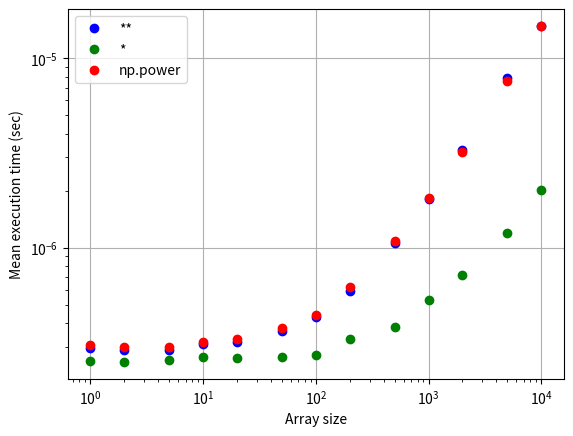

This chart was generated by the following Python code:
#!/usr/bin/python3
# power benchmark

import timeit
import numpy as np
import matplotlib.pyplot as plt
import os,sys

def testeval(test, N=1, Navg=1000, ca=1., cb=1.):
    setupstr = 'import numpy as np;'
    setupstr += 'a = %f * np.random.random(%d);'%(ca,N)
    setupstr += 'b = %f * np.random.random(%d)'%(cb,N)
    TT = timeit.Timer(test, setup=setupstr)
    return TT.timeit(number=Navg)


with open('benchmark.dat','w') as ff:
    ff.write(repr(os.uname()))

    Navg=20000
    N = [1,2,5,10,20,50,100,200,500,1000,2000,5000,10000]

    ff.write('Navg = %d\n'%Navg)
    ff.write('# Time tables are in the format \n#n:t\nWhere n is the number of array elements\n# and t is the average execution time in seconds\n')

    # Start with a ** b
    ff.write('\n\n# a ** b\n')
    sys.stdout.write('a**b\n')
    t_star = []
    for n in N:
        t = testeval('a**b',n,Navg=Navg)/Navg
        t_star.append(t)
        sys.stdout.write('%d:%f\n'%(n,t))
        ff.write('%d:%f\n'%(n,t))

    ff.write('\n\n# a * b\n')
    sys.stdout.write('a*b\n')
    t_mul = []
    for n in N:
        t = testeval('a*b',n,Navg=Navg)/Navg
        t_mul.append(t)
        sys.stdout.write('%d:%f\n'%(n,t))
        ff.write('%d:%f\n'%(n,t))

    ff.write('\n\n# np.power(a, b)\n')
    sys.stdout.write('np.power(a,b)\n')
    t_pow = []
    for n in N:
        t = testeval('np.power(a,b)',n,Navg=Navg)/Navg
        t_pow.append(t)
        sys.stdout.write('%d:%f\n'%(n,t))
        ff.write('%d:%f\n'%(n,t))


    f = plt.figure(1)
    f.clf()
    ax = f.add_subplot(111)
    ax.loglog(N,t_star,'bo',label='**')
    ax.loglog(N,t_mul,'go',label='*')
    ax.loglog(N,t_pow,'ro',label='np.power')
    ax.legend(loc=0)
    ax.grid('on')
    ax.set_xlabel('Array size')
    ax.set_ylabel('Mean execution time (sec)')
    f.savefig('benchmark.png')
